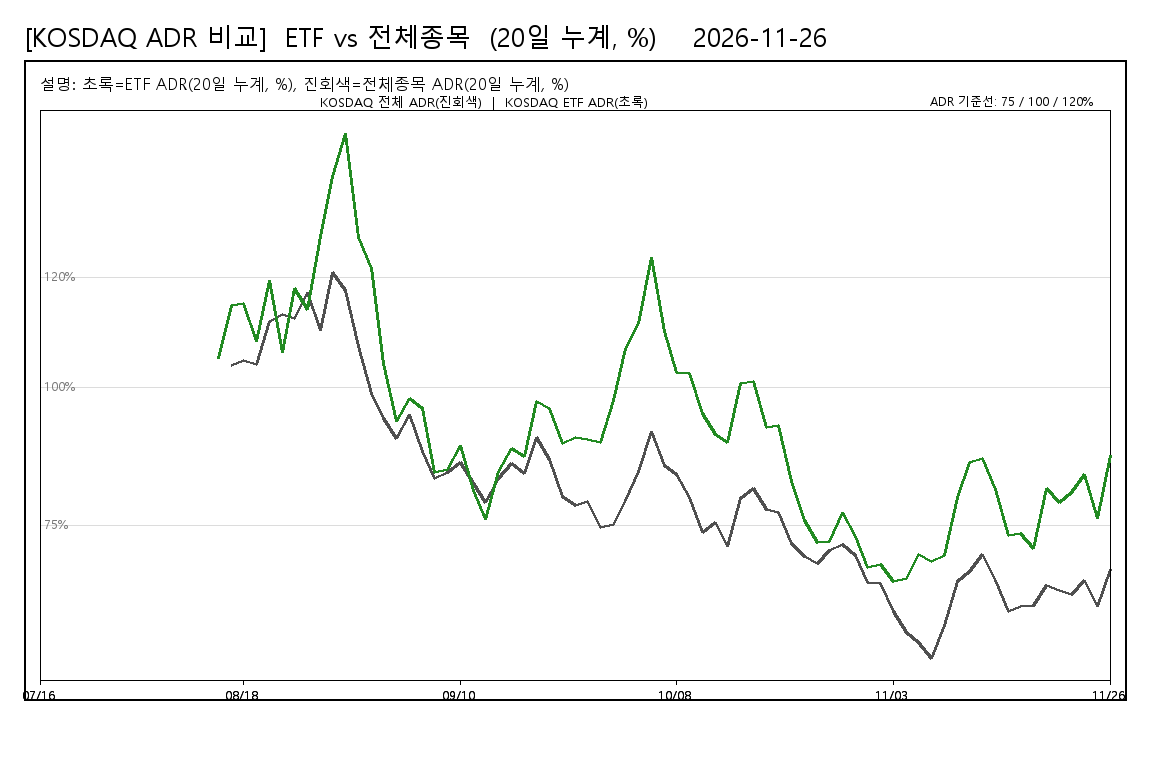

Values plotted in this chart, from the file beside it:
date, KOSDAQ_ETF_ADR_20d_pct, KOSDAQ_STOCKS_ADR_20d_pct
20260716, , 
20260720, , 
20260721, , 
20260722, , 
20260723, , 
20260728, , 
20260803, , 
20260804, , 
20260805, , 
20260806, , 
20260807, , 
20260810, , 
20260811, , 
20260812, , 
20260813, 105.3, 
20260814, 114.9, 104.1
20260818, 115.2, 104.9
20260819, 108.4, 104.2
20260820, 119.3, 111.9
20260821, 106.4, 113.3
20260824, 117.9, 112.5
20260825, 114.2, 117.3
20260826, 127.3, 110.4
20260827, 138.2, 120.9
20260828, 146.1, 117.7
20260831, 127.2, 107.4
20260901, 121.5, 99
20260902, 104.4, 94.33
20260903, 93.92, 90.82
20260904, 98.06, 95.16
20260907, 96.29, 88.5
20260908, 84.7, 83.58
20260909, 85.08, 84.55
20260910, 89.53, 86.37
20260911, 81.39, 82.55
20260914, 76.11, 79.25
20260915, 84.77, 83.55
20260916, 88.97, 86.24
20260917, 87.47, 84.45
20260918, 97.44, 91.02
20260921, 96.18, 86.94
20260922, 89.89, 80.3
20260923, 90.95, 78.7
20260928, 90.59, 79.36
20260929, 90.02, 74.72
20260930, 97.7, 75.23
20261001, 107.1, 79.47
20261002, 111.6, 84.86
20261006, 123.5, 91.95
20261007, 110.1, 85.91
20261008, 102.8, 84.23
20261012, 102.6, 80.02
20261013, 95.3, 73.8
20261014, 91.42, 75.5
20261015, 90, 71.29
20261016, 100.8, 79.82
20261019, 101.2, 81.8
20261020, 92.73, 78
20261021, 93.1, 77.34
20261022, 82.9, 71.79
... 25 more rows
